Image classification data set "Thermal" (chen-lu21/plant-disease-detection on GitHub). Class labels (4): rice leaf brown spot, rice leaf healthy, rice leaf hispa, rice leaf blast.

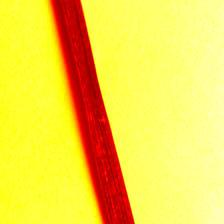
Label: rice leaf blast

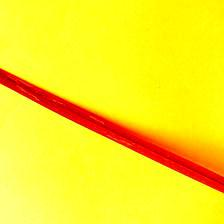
Label: rice leaf hispa

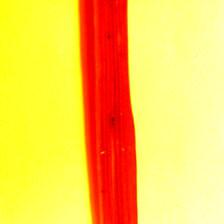
Label: rice leaf brown spot

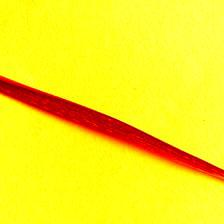
Label: rice leaf healthy

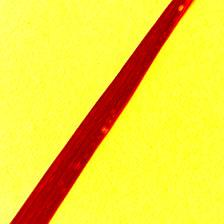
Label: rice leaf blast

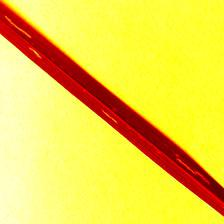
Label: rice leaf hispa
